Run: headless pygame with SDL's dummy video driver; simulated clock (each Clock.tick advances the game by its frame time, no real sleeping); random seed 0; keys injected as events and as key.get_pressed() state; no mouse input.
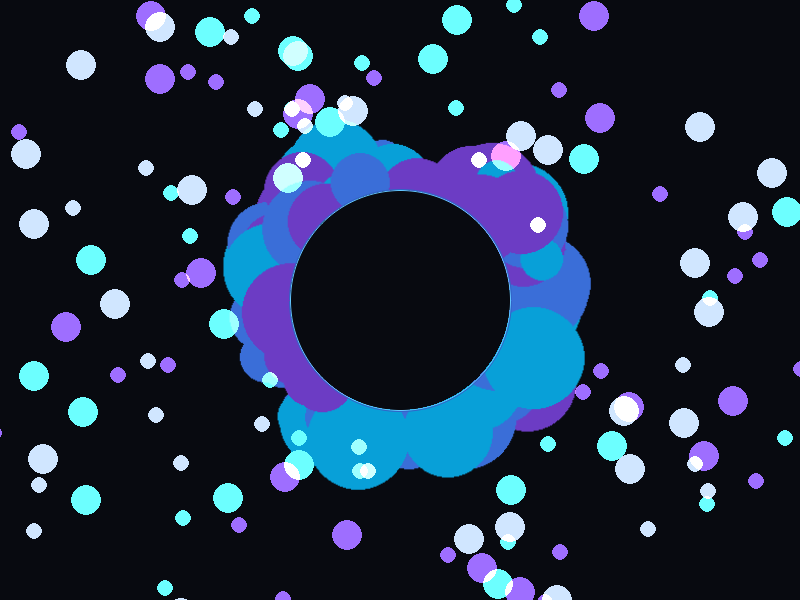
Frame 1 of 4 · flips 1–60 · no input
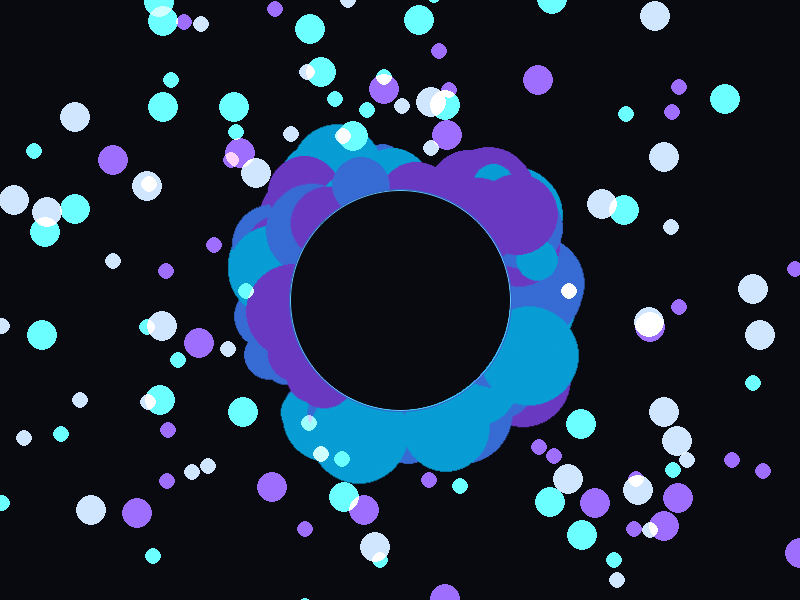
Frame 2 of 4 · flips 61–180 · tapped SPACE, RETURN · held RIGHT (→), D
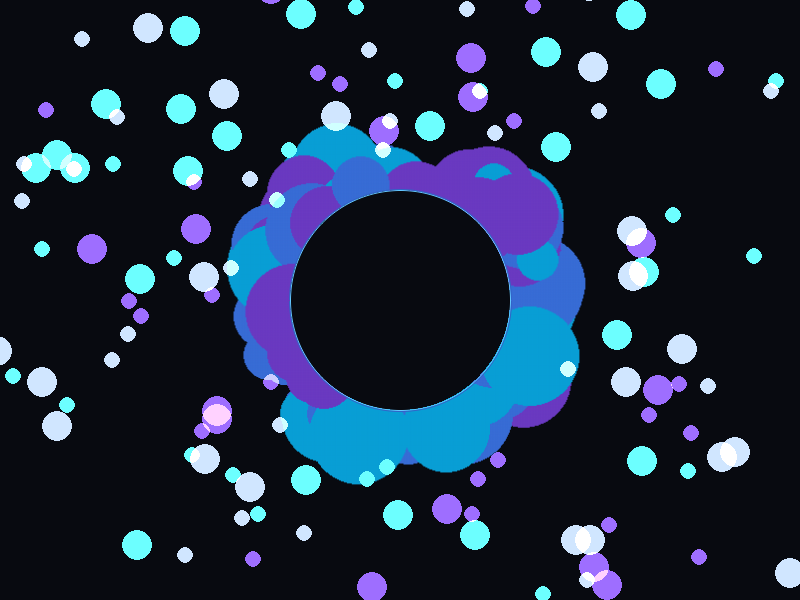
Frame 3 of 4 · flips 181–300 · held DOWN (↓), S
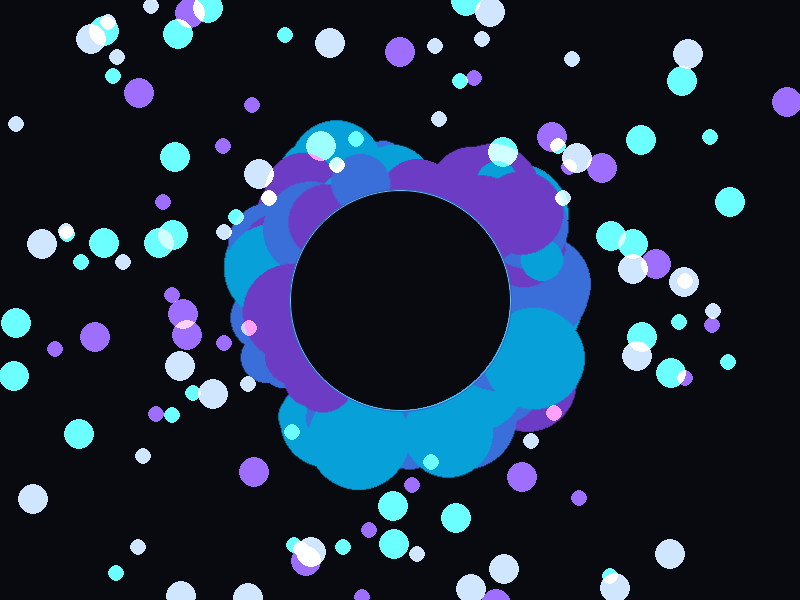
Frame 4 of 4 · flips 301–420 · held LEFT (←), A, UP (↑), W

The pygame program that drew these frames:

import pygame
import pygame.gfxdraw
import random
import math

# --- 1. 初始化 ---
pygame.init()
WIDTH, HEIGHT = 800, 600
CENTER = (WIDTH // 2, HEIGHT // 2)
screen = pygame.display.set_mode((WIDTH, HEIGHT))
pygame.display.set_caption("Zen Focus - Ethereal Eclipse")
clock = pygame.time.Clock()

# --- 2. 视觉配置 (Zen Dark Mode) ---

# 背景：不是纯黑，而是极深的午夜蓝，减少视觉疲劳
BG_COLOR = (8, 10, 16) 

# 粒子配色：冷色调的萤火虫 (青、紫、白)
# 这种配色比之前的黄红更冷静，适合专注
PARTICLE_COLORS = [
    (100, 255, 255), # Cyan Glow
    (150, 100, 255), # Purple Haze
    (200, 220, 255)  # Starlight
]

# 黑洞半径
VOID_RADIUS = 110

# --- 3. 高级美术资源预渲染 ---

def create_glow_blob(radius, color, alpha_factor=1.0):
    """创建柔和的光斑（模拟气体）"""
    surf = pygame.Surface((radius * 2, radius * 2), pygame.SRCALPHA)
    
    # 核心层
    inner_alpha = int(100 * alpha_factor)
    pygame.draw.circle(surf, (*color, inner_alpha), (radius, radius), radius // 3)
    
    # 外围光晕 (多次叠加模拟高斯模糊)
    outer_alpha = int(30 * alpha_factor)
    pygame.draw.circle(surf, (*color, outer_alpha), (radius, radius), radius)
    
    return surf

# 预生成粒子贴图
particle_imgs = []
for c in PARTICLE_COLORS:
    particle_imgs.append(create_glow_blob(8, c, 0.8))  # 小光点
    particle_imgs.append(create_glow_blob(15, c, 0.5)) # 中光斑

# 预生成“日冕”光环 (The Corona)
# 这是一个巨大的静态图，由数百个半透明光斑堆叠而成，看起来像气体
def create_corona_ring(inner_r):
    size = int(inner_r * 4.5)
    surf = pygame.Surface((size, size), pygame.SRCALPHA)
    center = size // 2
    
    # 随机堆叠光斑，制造有机的“气体感”
    # 颜色偏向青色和紫色
    for _ in range(120):
        angle = random.uniform(0, math.pi * 2)
        # 光斑分布在黑洞边缘附近
        dist = inner_r + random.uniform(-10, 40)
        
        blob_r = random.randint(20, 50)
        
        x = center + math.cos(angle) * dist
        y = center + math.sin(angle) * dist
        
        # 随机颜色
        base_color = random.choice([(50, 100, 200), (0, 150, 200), (100, 50, 180)])
        alpha = random.randint(10, 30) # 非常淡
        
        pygame.draw.circle(surf, (*base_color, alpha), (int(x), int(y)), blob_r)
        
    return surf

corona_surf = create_corona_ring(VOID_RADIUS)
corona_rect = corona_surf.get_rect(center=CENTER)

# --- 4. 粒子系统 (漂流逻辑) ---
class VoidMote:
    def __init__(self):
        self.reset()
        # 初始随机分布
        angle = random.uniform(0, math.pi * 2)
        dist = random.uniform(VOID_RADIUS + 20, 400)
        self.x = CENTER[0] + math.cos(angle) * dist
        self.y = CENTER[1] + math.sin(angle) * dist
        
    def reset(self):
        self.img = random.choice(particle_imgs)
        self.angle = random.uniform(0, math.pi * 2)
        self.dist = random.uniform(VOID_RADIUS + 50, 450)
        
        # 极慢的轨道漂流
        self.orbit_speed = random.uniform(0.002, 0.005) * random.choice([-1, 1])
        # 微微的径向呼吸 (靠近又远离)
        self.pulse_speed = random.uniform(0.1, 0.3)
        self.pulse_offset = random.uniform(0, 100)
        
    def update(self):
        # 1. 公转
        self.angle += self.orbit_speed
        
        # 2. 呼吸式径向移动 (不再是单纯的吸入)
        # 粒子在轨道上会有轻微的“沉浮”，像海浪
        wobble = math.sin(pygame.time.get_ticks() * 0.001 * self.pulse_speed + self.pulse_offset) * 20
        current_dist = self.dist + wobble
        
        self.x = CENTER[0] + math.cos(self.angle) * current_dist
        self.y = CENTER[1] + math.sin(self.angle) * current_dist

    def draw(self, surface):
        surface.blit(self.img, (int(self.x), int(self.y)), special_flags=pygame.BLEND_ADD)

# 粒子数量：150个 (足够丰富但省电)
motes = [VoidMote() for _ in range(150)]

# --- 5. 主循环 ---
timer = 0
running = True
while running:
    clock.tick(60)
    timer += 0.02 # 用于呼吸动画
    
    for event in pygame.event.get():
        if event.type == pygame.QUIT:
            running = False

    # 1. 背景
    screen.fill(BG_COLOR)

    # 2. 绘制日冕光环 (Breathing Corona)
    # 让光环有轻微的缩放呼吸效果，增加生命力
    scale = 1.0 + math.sin(timer) * 0.02
    scaled_corona = pygame.transform.smoothscale(corona_surf, (int(corona_rect.width * scale), int(corona_rect.height * scale)))
    scaled_rect = scaled_corona.get_rect(center=CENTER)
    
    # 使用 BLEND_ADD 让光环发光
    screen.blit(scaled_corona, scaled_rect, special_flags=pygame.BLEND_ADD)

    # 3. 绘制漂流粒子
    for m in motes:
        m.update()
        m.draw(screen)

    # 4. 绘制黑洞实体 (The Void)
    # 这是一个覆盖在所有东西上面的纯色圆，创造出"空"的感觉
    pygame.draw.circle(screen, BG_COLOR, CENTER, VOID_RADIUS)
    
    # 5. 事件视界 (Event Horizon) - 关键的美化细节
    # 在黑洞边缘画一个非常细、非常亮的环，强调边缘
    # 模拟光的衍射
    pygame.gfxdraw.aacircle(screen, CENTER[0], CENTER[1], VOID_RADIUS, (100, 200, 255))
    pygame.gfxdraw.aacircle(screen, CENTER[0], CENTER[1], VOID_RADIUS + 1, (50, 100, 200))
    
    # [可选] 倒计时文字区域
    # 这里只画一个占位符，你的文字代码可以放在这里
    # 建议使用白色或淡青色文字
    
    pygame.display.flip()

pygame.quit()
